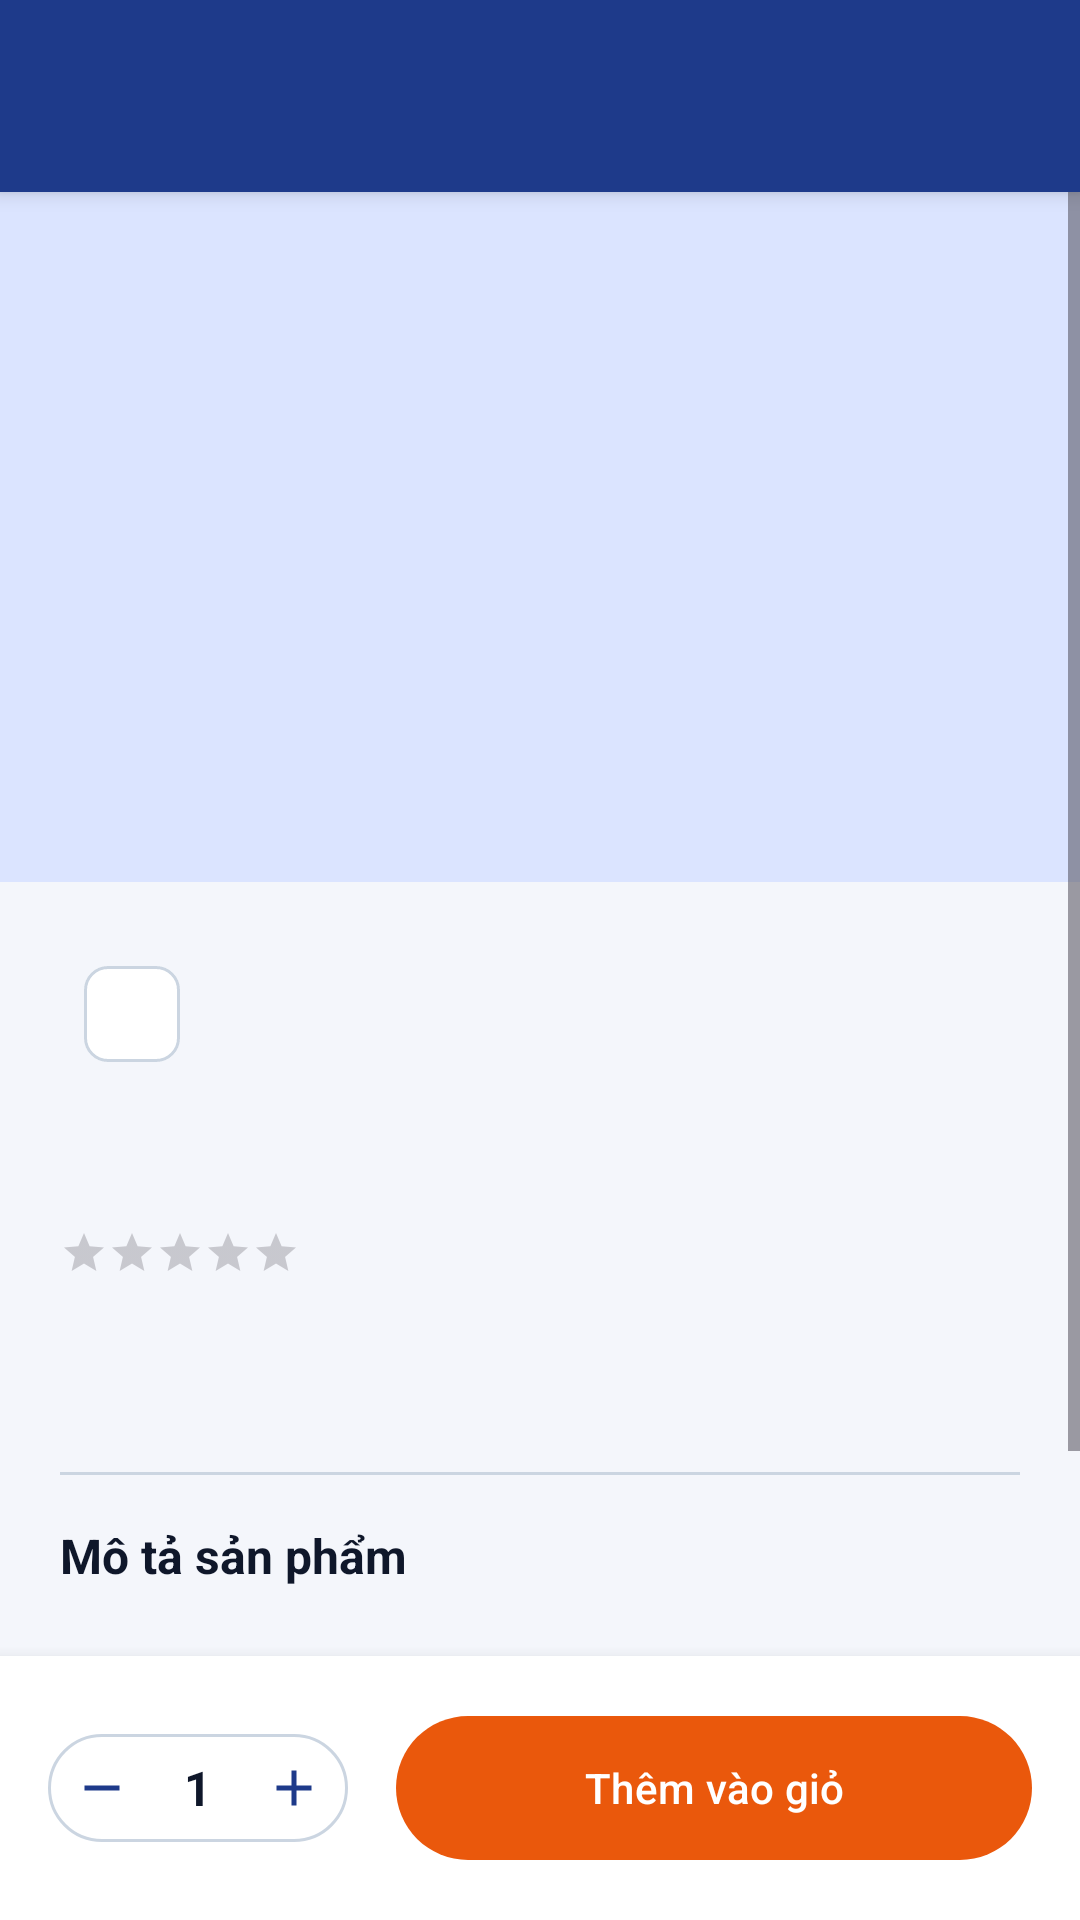

Here is an Android app screen rendered from its layout file. Give the layout XML and the strings, colors and styles it references.
<!-- AndroidManifest.xml: application theme Theme.LTDD -->
<!-- res/layout/activity_detail.xml -->
<?xml version="1.0" encoding="utf-8"?>
<LinearLayout xmlns:android="http://schemas.android.com/apk/res/android"
    xmlns:app="http://schemas.android.com/apk/res-auto"
    android:id="@+id/root"
    android:layout_width="match_parent"
    android:layout_height="match_parent"
    android:background="@color/bg"
    android:orientation="vertical">

    <include layout="@layout/layout_toolbar" />

    <ScrollView
        android:layout_width="match_parent"
        android:layout_height="0dp"
        android:layout_weight="1">

        <LinearLayout
            android:layout_width="match_parent"
            android:layout_height="wrap_content"
            android:orientation="vertical">

            
            <FrameLayout
                android:layout_width="match_parent"
                android:layout_height="230dp"
                android:background="@color/primary_container">

                <TextView
                    android:id="@+id/tvEmoji"
                    android:layout_width="wrap_content"
                    android:layout_height="wrap_content"
                    android:layout_gravity="center"
                    android:textSize="110sp" />
            </FrameLayout>

            <LinearLayout
                android:layout_width="match_parent"
                android:layout_height="wrap_content"
                android:orientation="vertical"
                android:padding="20dp">

                <com.google.android.material.chip.Chip
                    android:id="@+id/chipCategory"
                    style="@style/Widget.Material3.Chip.Assist"
                    android:layout_width="wrap_content"
                    android:layout_height="wrap_content"
                    android:clickable="false" />

                <TextView
                    android:id="@+id/tvName"
                    android:layout_width="match_parent"
                    android:layout_height="wrap_content"
                    android:layout_marginTop="8dp"
                    android:textColor="@color/text_dark"
                    android:textSize="24sp"
                    android:textStyle="bold" />

                <LinearLayout
                    android:layout_width="wrap_content"
                    android:layout_height="wrap_content"
                    android:layout_marginTop="6dp"
                    android:gravity="center_vertical"
                    android:orientation="horizontal">

                    <RatingBar
                        android:id="@+id/ratingBar"
                        style="?android:attr/ratingBarStyleSmall"
                        android:layout_width="wrap_content"
                        android:layout_height="wrap_content"
                        android:isIndicator="true"
                        android:numStars="5"
                        android:progressTint="@color/secondary"
                        android:stepSize="0.1" />

                    <TextView
                        android:id="@+id/tvRating"
                        android:layout_width="wrap_content"
                        android:layout_height="wrap_content"
                        android:layout_marginStart="8dp"
                        android:textColor="@color/text_gray"
                        android:textSize="14sp" />
                </LinearLayout>

                <TextView
                    android:id="@+id/tvPrice"
                    android:layout_width="wrap_content"
                    android:layout_height="wrap_content"
                    android:layout_marginTop="10dp"
                    android:textColor="@color/price_red"
                    android:textSize="28sp"
                    android:textStyle="bold" />

                <View
                    android:layout_width="match_parent"
                    android:layout_height="1dp"
                    android:layout_marginVertical="16dp"
                    android:background="@color/outline" />

                <TextView
                    android:layout_width="wrap_content"
                    android:layout_height="wrap_content"
                    android:text="Mô tả sản phẩm"
                    android:textColor="@color/text_dark"
                    android:textSize="16sp"
                    android:textStyle="bold" />

                <TextView
                    android:id="@+id/tvDesc"
                    android:layout_width="match_parent"
                    android:layout_height="wrap_content"
                    android:layout_marginTop="6dp"
                    android:lineSpacingExtra="3dp"
                    android:textColor="@color/text_gray"
                    android:textSize="15sp" />

                <TextView
                    android:layout_width="match_parent"
                    android:layout_height="wrap_content"
                    android:layout_marginTop="14dp"
                    android:lineSpacingExtra="4dp"
                    android:text="✔ Bảo hành chính hãng 12 tháng\n✔ Miễn phí giao hàng toàn quốc\n✔ Đổi trả trong 7 ngày"
                    android:textColor="@color/text_dark"
                    android:textSize="14sp" />
            </LinearLayout>
        </LinearLayout>
    </ScrollView>

    
    <LinearLayout
        android:layout_width="match_parent"
        android:layout_height="wrap_content"
        android:background="@color/surface"
        android:elevation="8dp"
        android:gravity="center_vertical"
        android:orientation="horizontal"
        android:padding="16dp">

        <include
            layout="@layout/layout_stepper"
            android:layout_width="wrap_content"
            android:layout_height="wrap_content" />

        <com.google.android.material.button.MaterialButton
            android:id="@+id/btnAdd"
            android:layout_width="0dp"
            android:layout_height="56dp"
            android:layout_marginStart="16dp"
            android:layout_weight="1"
            android:text="Thêm vào giỏ"
            android:textSize="14sp"
            app:backgroundTint="@color/secondary" />
    </LinearLayout>
</LinearLayout>
<!-- res/layout/layout_toolbar.xml (included above) -->
<?xml version="1.0" encoding="utf-8"?>
<LinearLayout xmlns:android="http://schemas.android.com/apk/res/android"
    xmlns:app="http://schemas.android.com/apk/res-auto"
    android:id="@+id/appbar"
    android:layout_width="match_parent"
    android:layout_height="wrap_content"
    android:background="@color/primary"
    android:elevation="4dp"
    android:orientation="vertical">

    <com.google.android.material.appbar.MaterialToolbar
        android:id="@+id/toolbar"
        android:layout_width="match_parent"
        android:layout_height="?attr/actionBarSize"
        android:background="@android:color/transparent"
        app:navigationIcon="@drawable/ic_arrow_back"
        app:navigationIconTint="@color/white"
        app:titleTextColor="@color/white" />
</LinearLayout>
<!-- res/layout/layout_stepper.xml (included above) -->
<?xml version="1.0" encoding="utf-8"?>
<LinearLayout xmlns:android="http://schemas.android.com/apk/res/android"
    android:layout_width="wrap_content"
    android:layout_height="wrap_content"
    android:background="@drawable/bg_stepper"
    android:gravity="center_vertical"
    android:orientation="horizontal">

    <ImageView
        android:id="@+id/imgMinus"
        android:layout_width="36dp"
        android:layout_height="36dp"
        android:background="?attr/selectableItemBackgroundBorderless"
        android:padding="8dp"
        android:src="@drawable/ic_remove" />

    <TextView
        android:id="@+id/tvQty"
        android:layout_width="28dp"
        android:layout_height="wrap_content"
        android:gravity="center"
        android:text="1"
        android:textColor="@color/text_dark"
        android:textSize="16sp"
        android:textStyle="bold" />

    <ImageView
        android:id="@+id/imgPlus"
        android:layout_width="36dp"
        android:layout_height="36dp"
        android:background="?attr/selectableItemBackgroundBorderless"
        android:padding="8dp"
        android:src="@drawable/ic_add" />
</LinearLayout>
<!-- resources referenced by this layout -->
<resources>
  <color name="bg">#F4F6FB</color>
  <color name="outline">#CBD5E1</color>
  <color name="price_red">#DC2626</color>
  <color name="primary">#1E3A8A</color>
  <color name="primary_container">#DBE4FF</color>
  <color name="secondary">#EA580C</color>
  <color name="surface">#FFFFFF</color>
  <color name="text_dark">#0F172A</color>
  <color name="text_gray">#64748B</color>
  <color name="white">#FFFFFFFF</color>
  <!-- drawable bg_stepper (drawable) -->
  <?xml version="1.0" encoding="utf-8"?>
  <shape xmlns:android="http://schemas.android.com/apk/res/android" android:shape="rectangle">
      <solid android:color="@color/white" />
      <stroke android:width="1dp" android:color="@color/outline" />
      <corners android:radius="20dp" />
  </shape>
  <!-- drawable ic_add (drawable) -->
  <vector xmlns:android="http://schemas.android.com/apk/res/android"
      android:width="24dp"
      android:height="24dp"
      android:viewportWidth="24"
      android:viewportHeight="24">
      <path
          android:fillColor="#FF1E3A8A"
          android:pathData="M19,13h-6v6h-2v-6H5v-2h6V5h2v6h6v2z" />
  </vector>
  <!-- drawable ic_remove (drawable) -->
  <vector xmlns:android="http://schemas.android.com/apk/res/android"
      android:width="24dp"
      android:height="24dp"
      android:viewportWidth="24"
      android:viewportHeight="24">
      <path
          android:fillColor="#FF1E3A8A"
          android:pathData="M19,13H5v-2h14v2z" />
  </vector>
  <style name="Theme.LTDD" parent="Theme.Material3.Light.NoActionBar">
          <item name="colorPrimary">@color/primary</item>
          <item name="colorOnPrimary">@color/white</item>
          <item name="colorPrimaryContainer">@color/primary_container</item>
          <item name="colorOnPrimaryContainer">@color/on_primary_container</item>
  
          <item name="colorSecondary">@color/secondary</item>
          <item name="colorOnSecondary">@color/white</item>
          <item name="colorSecondaryContainer">@color/secondary_container</item>
          <item name="colorOnSecondaryContainer">@color/on_secondary_container</item>
  
          <item name="android:colorBackground">@color/bg</item>
          <item name="colorSurface">@color/surface</item>
          <item name="colorOnSurface">@color/text_dark</item>
          <item name="colorOnSurfaceVariant">@color/text_gray</item>
          <item name="colorOutline">@color/outline</item>
  
          <item name="colorSurfaceContainerLowest">@color/surface</item>
          <item name="colorSurfaceContainerLow">@color/surface</item>
          <item name="colorSurfaceContainer">@color/surface</item>
          <item name="colorSurfaceContainerHigh">@color/surface</item>
          <item name="colorSurfaceContainerHighest">@color/bg</item>
  
          
          <item name="android:windowLightStatusBar">false</item>
      </style>
  <color name="on_primary_container">#0B1F5C</color>
  <color name="secondary_container">#FFE4D1</color>
  <color name="on_secondary_container">#5A2200</color>
</resources>
